Run: headless pygame with SDL's dummy video driver; simulated clock (each Clock.tick advances the game by its frame time, no real sleeping); random seed 0; keys injected as events and as key.get_pressed() state; no mouse input.
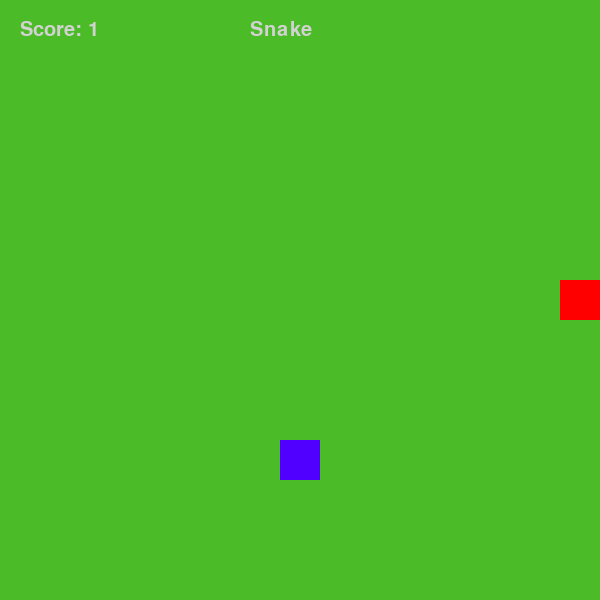
Frame 1 of 3 · flips 1–60 · no input
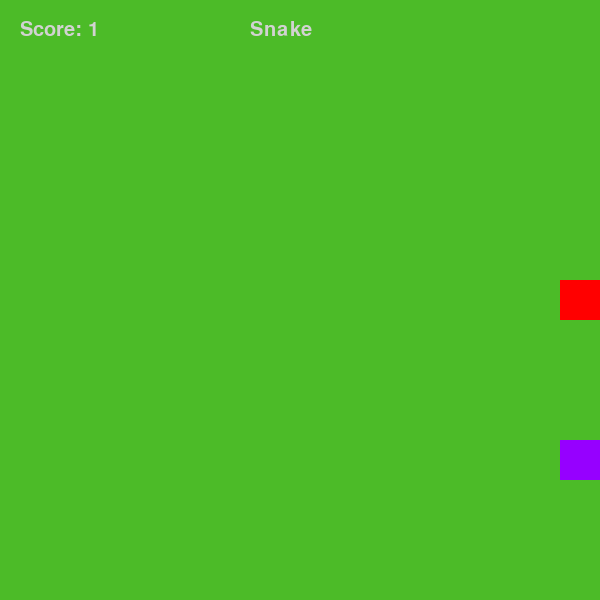
Frame 2 of 3 · flips 61–180 · tapped SPACE, RETURN · held RIGHT (→), D
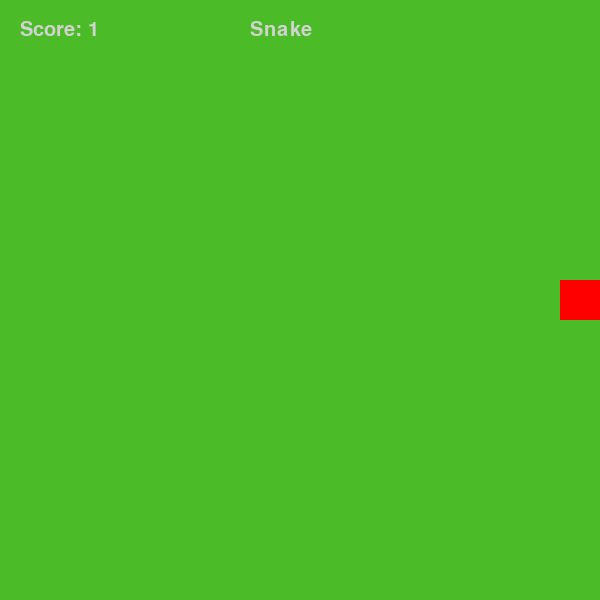
Frame 3 of 3 · flips 181–300 · held DOWN (↓), S (game ended)

The pygame program that drew these frames:

# project-2-snake
#
# Author: Pontus Liedgren
# https://github.com/PontusLiedgren/project-2-snake_game

# Snake game

# imports
import pygame, random

pygame.init()

GREEN = (76, 187, 40)
GREY = (210, 210, 210)
WHITE = (255, 255, 255)
RED = (255, 0, 0)
PURPLE = (150, 0, 255)
BLUE = (80, 0, 255)

SCREENWIDTH = 600
SCREENHEIGHT = 600
BLOCK_SIZE = 40

GRID = {
    "width": SCREENWIDTH / BLOCK_SIZE,
    "height": SCREENHEIGHT / BLOCK_SIZE
}

PLAYER = {
    "x": 7,
    "y": 7,
    "direction": "down"
}

TAILS = []
SCORE = 0
FOOD = {
    "x": 7,
    "y": 11
}

size = (SCREENWIDTH, SCREENHEIGHT)
screen = pygame.display.set_mode(size)
pygame.display.set_caption("Snake Game")

carryOn = True
clock = pygame.time.Clock()
target_per_second = 4
ticker = 0
font = pygame.font.SysFont("comicsansms", 30)

# functions
def create_food():
    FOOD = {
        "x": random.randrange(1, GRID["width"]),
        "y": random.randrange(1, GRID["height"])
    }
    return FOOD
    
def create_tail(x, y):
    new_tail = {
        "x": x,
        "y": y
    }
    return new_tail

while carryOn:
    # event catcher
    for event in pygame.event.get():
        if event.type == pygame.QUIT:
            carryOn = False
        elif event.type == pygame.KEYDOWN:
            if event.key == pygame.K_ESCAPE:
                carryOn = False
            if event.key == pygame.K_w:
                if PLAYER["direction"] != "down":
                    PLAYER["direction"] = "up"
            if event.key == pygame.K_s:
                if PLAYER["direction"] != "up":
                    PLAYER["direction"] = "down"
            if event.key == pygame.K_a:
                if PLAYER["direction"] != "right":
                    PLAYER["direction"] = "left"
            if event.key == pygame.K_d:
                if PLAYER["direction"] != "left":
                    PLAYER["direction"] = "right"
    
    # update
    ticker += 1
    if (ticker == (60 / target_per_second)):
        ticker = 0
        
        # tail update   
        if TAILS:
            TAILS.pop(0)
        if SCORE > 0:
            TAILS.append(create_tail(PLAYER["x"], PLAYER["y"])) 

        # movement update
        if PLAYER["direction"] == "up":
            PLAYER["y"] -= 1
        if PLAYER["direction"] == "down":
            PLAYER["y"] += 1
        if PLAYER["direction"] == "left":
            PLAYER["x"] -= 1
        if PLAYER["direction"] == "right":
            PLAYER["x"] += 1

        # out of bounds detection
        if PLAYER["x"] < 0 or PLAYER["x"] > GRID["width"]:
            print("OUT OF BOUNDS!")
            carryOn = False

        if PLAYER["y"] < 0 or PLAYER["y"] > GRID["height"]:
            print("OUT OF BOUNDS!")
            carryOn = False
        # tail collision
        for tail_collision in TAILS:
            if PLAYER["x"] == tail_collision["x"] and PLAYER["y"] == tail_collision["y"]:
                carryOn = False
        # food spawn 
        if PLAYER["x"] == FOOD["x"] and PLAYER["y"] == FOOD["y"]:
            SCORE += 1
            FOOD = create_food()
            TAILS.append(create_tail(PLAYER["x"], PLAYER["y"]))

        


    # draw
    screen.fill(GREEN)
    for tail in TAILS:
        pygame.draw.rect(screen, PURPLE,(tail["x"]*BLOCK_SIZE, tail["y"]*BLOCK_SIZE, BLOCK_SIZE, BLOCK_SIZE))

    pygame.draw.rect(screen, BLUE,(PLAYER["x"]*BLOCK_SIZE, PLAYER["y"]*BLOCK_SIZE, BLOCK_SIZE, BLOCK_SIZE))
    pygame.draw.rect(screen, RED,(FOOD["x"]*BLOCK_SIZE, FOOD["y"]*BLOCK_SIZE, BLOCK_SIZE, BLOCK_SIZE))
    score_text = font.render("Score: "+str(SCORE), True, GREY)
    screen.blit(score_text,[20,20])
    collision_text = font.render("Snake", True, GREY)
    screen.blit(collision_text,[250,20])
    # push to screen
    pygame.display.flip()
    clock.tick(60)
pygame.quit()
